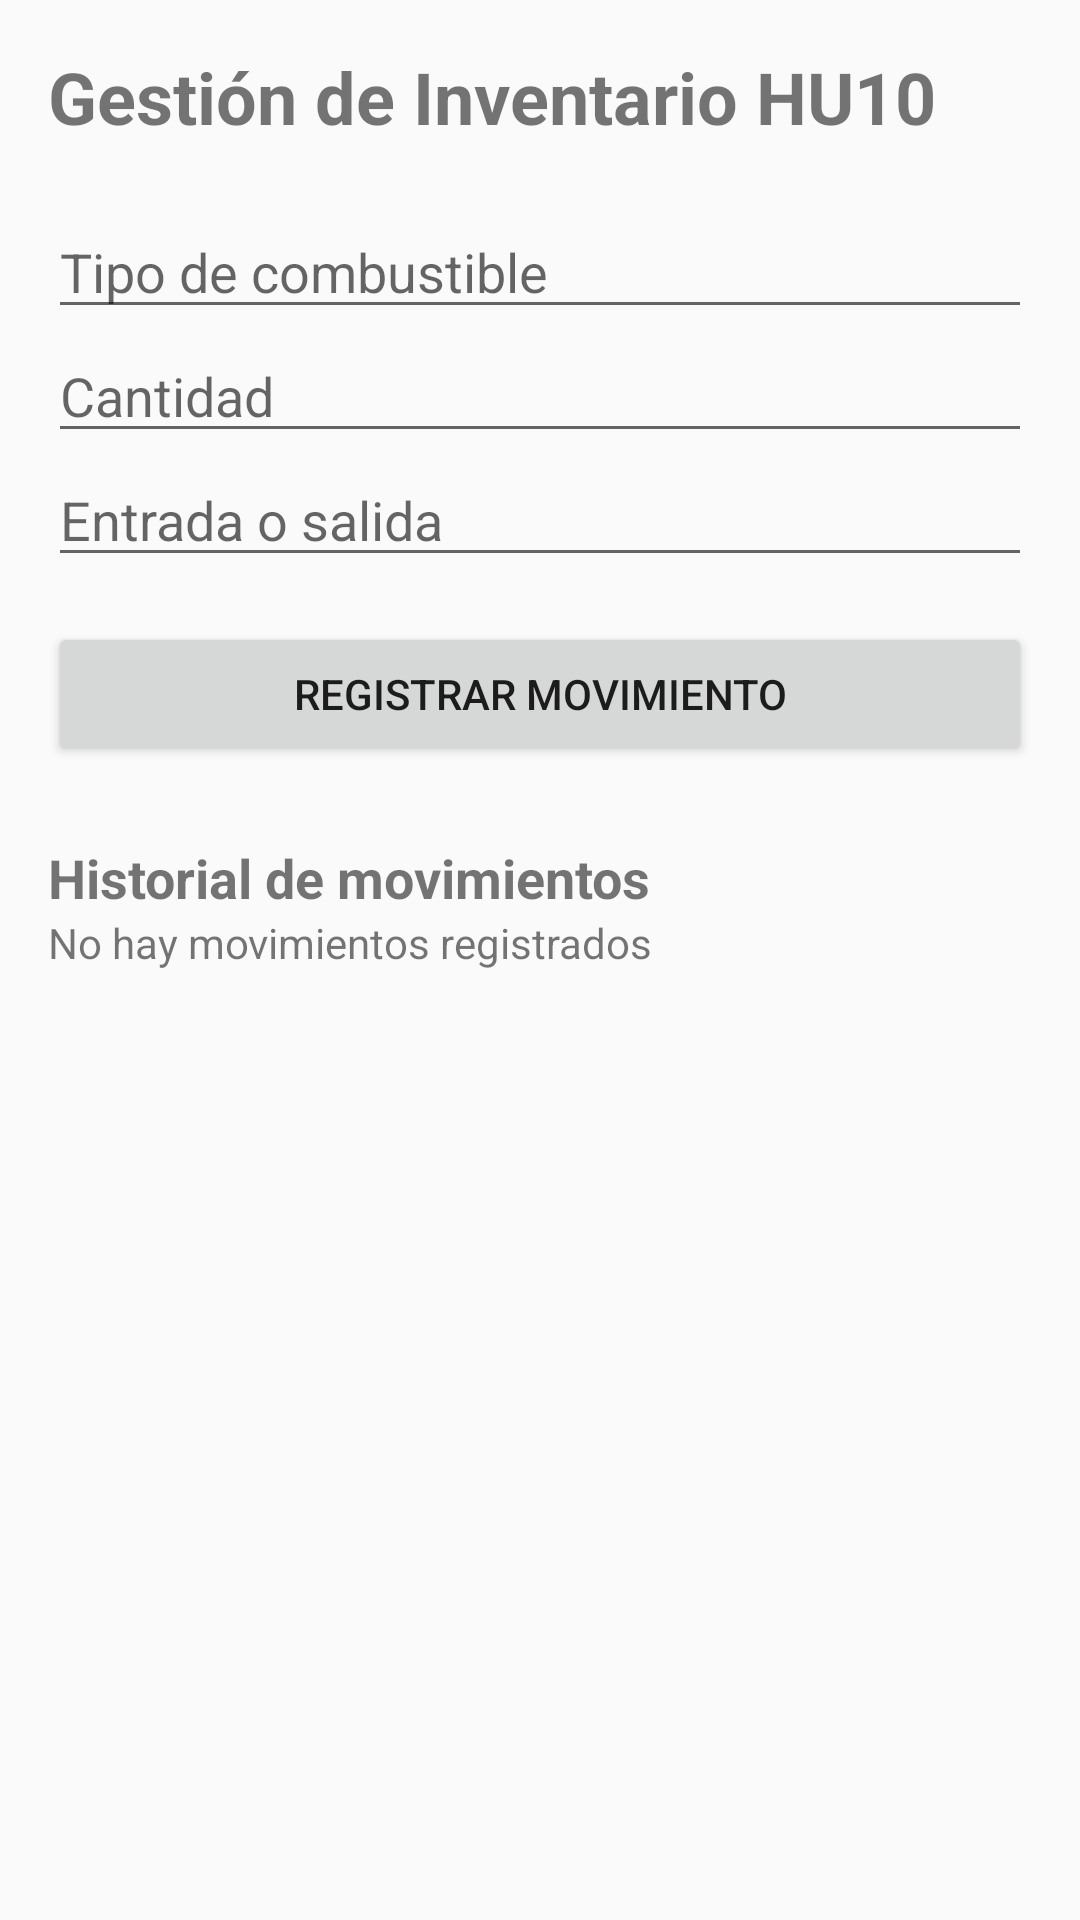

Layout XML and referenced resources for this Android screen:
<!-- AndroidManifest.xml: application theme Theme.GestionCombustible -->
<!-- res/layout/activity_historia_gestion_inventario_hu10.xml -->
<?xml version="1.0" encoding="utf-8"?>
<ScrollView xmlns:android="http://schemas.android.com/apk/res/android"
    android:layout_width="match_parent"
    android:layout_height="match_parent">

    <LinearLayout
        android:layout_width="match_parent"
        android:layout_height="wrap_content"
        android:orientation="vertical"
        android:padding="16dp">

        
        <TextView
            android:layout_width="wrap_content"
            android:layout_height="wrap_content"
            android:text="Gestión de Inventario HU10"
            android:textSize="24sp"
            android:textStyle="bold"
            android:paddingBottom="20dp"/>

        
        <EditText
            android:id="@+id/editCombustible"
            android:layout_width="match_parent"
            android:layout_height="wrap_content"
            android:hint="Tipo de combustible"/>

        
        <EditText
            android:id="@+id/editCantidad"
            android:layout_width="match_parent"
            android:layout_height="wrap_content"
            android:hint="Cantidad"
            android:inputType="numberDecimal"/>

        
        <EditText
            android:id="@+id/editMovimiento"
            android:layout_width="match_parent"
            android:layout_height="wrap_content"
            android:hint="Entrada o salida"/>

        
        <Button
            android:id="@+id/btnRegistrar"
            android:layout_width="match_parent"
            android:layout_height="wrap_content"
            android:text="Registrar Movimiento"
            android:layout_marginTop="15dp"/>

        
        <TextView
            android:layout_width="wrap_content"
            android:layout_height="wrap_content"
            android:text="Historial de movimientos"
            android:textStyle="bold"
            android:textSize="18sp"
            android:paddingTop="25dp"/>

        
        <TextView
            android:id="@+id/textHistorial"
            android:layout_width="match_parent"
            android:layout_height="wrap_content"
            android:text="No hay movimientos registrados"/>

    </LinearLayout>

</ScrollView>
<!-- resources referenced by this layout -->
<resources>
  <style name="Theme.GestionCombustible" parent="Theme.AppCompat.Light.NoActionBar" />
</resources>
